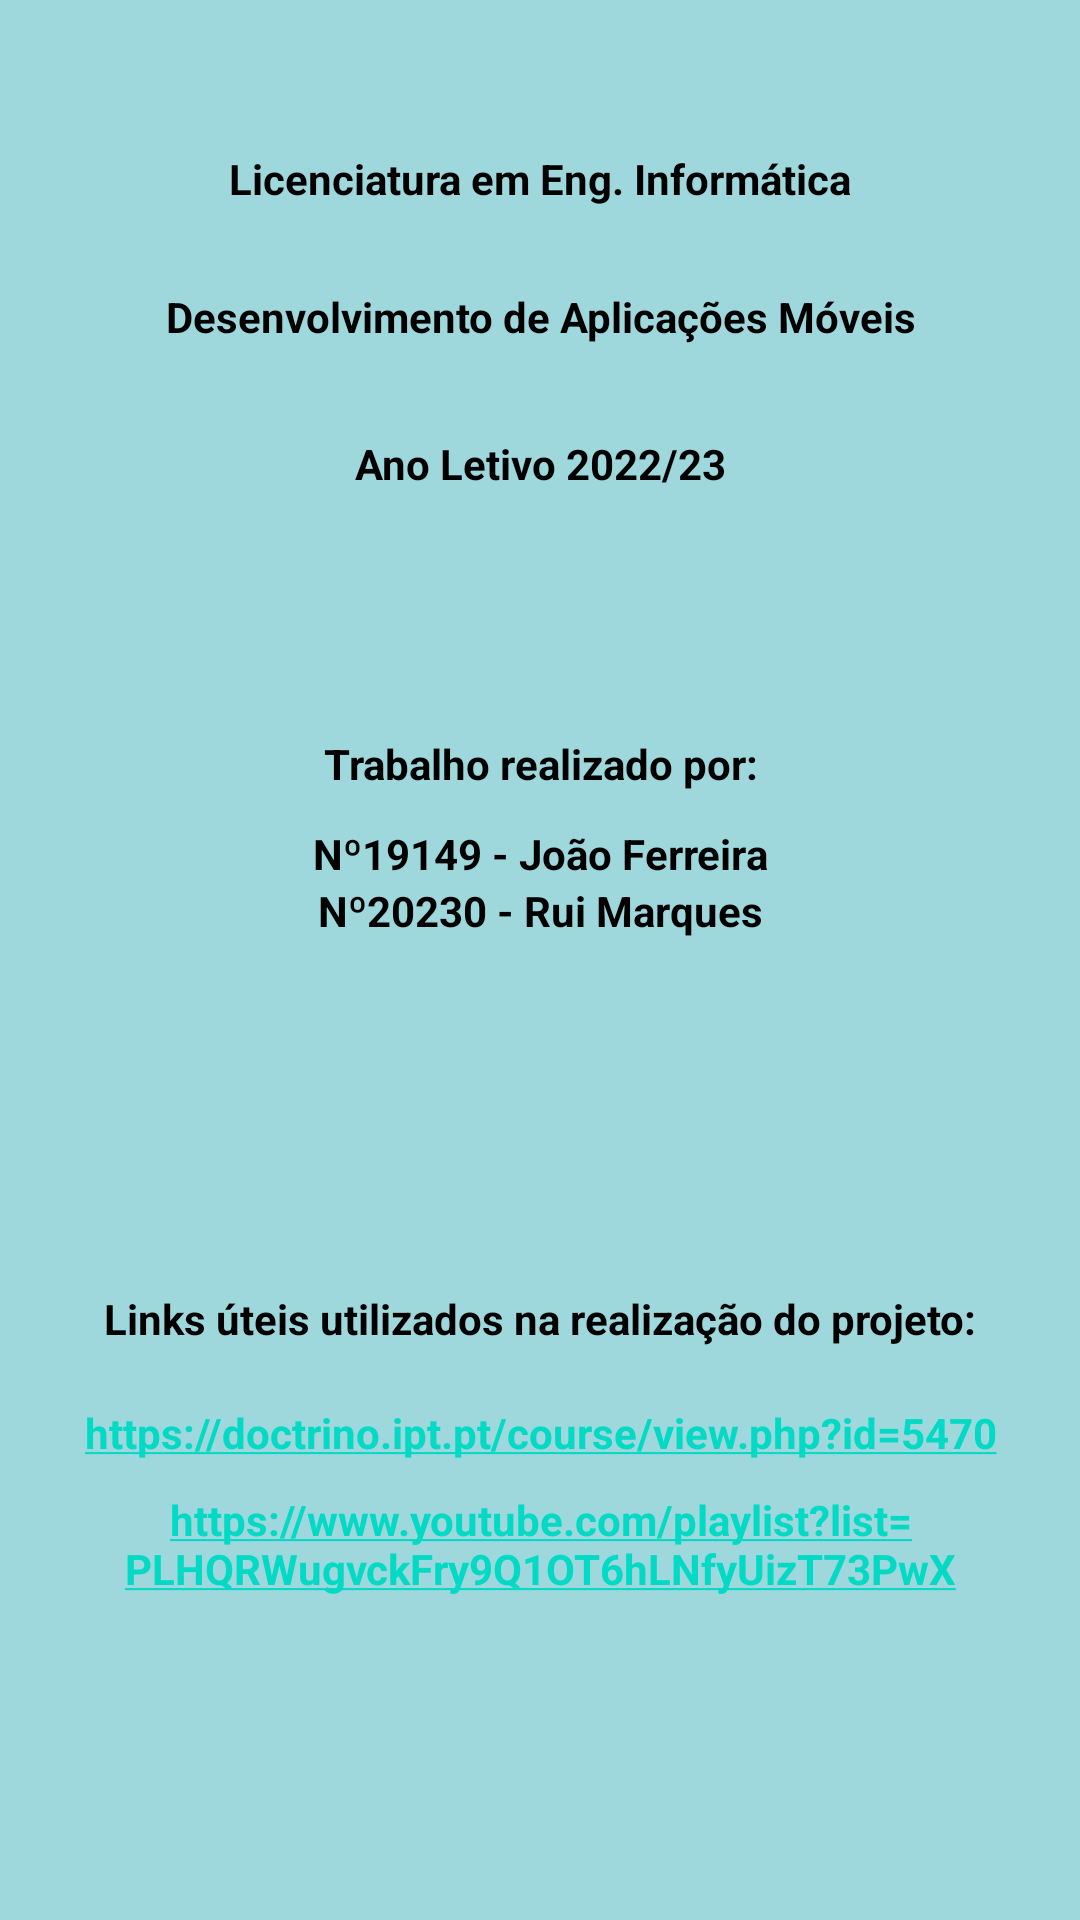

Produce the Android XML layout that renders to this screen, including the resource entries it uses.
<!-- AndroidManifest.xml: application theme Theme.GestAssiste -->
<!-- res/layout/sobre_nos.xml -->
<?xml version="1.0" encoding="utf-8"?>
<androidx.constraintlayout.widget.ConstraintLayout xmlns:android="http://schemas.android.com/apk/res/android"
    xmlns:app="http://schemas.android.com/apk/res-auto"
    xmlns:tools="http://schemas.android.com/tools"
    android:layout_width="match_parent"
    android:layout_height="match_parent"
    android:background="#F8F2F4"
    android:backgroundTint="#9ED8DD"
    android:gravity="center">

    <LinearLayout
        android:layout_width="match_parent"
        android:layout_height="match_parent"
        android:orientation="vertical">

        <TextView
            android:id="@+id/textView10"
            android:layout_width="match_parent"
            android:layout_height="46dp"
            android:layout_marginTop="50dp"
            android:text="Licenciatura em Eng. Informática"
            android:textAlignment="center"
            android:textColor="@color/black"
            android:textStyle="bold"
            app:layout_constraintEnd_toEndOf="parent"
            app:layout_constraintHorizontal_bias="0.501"
            app:layout_constraintStart_toStartOf="parent"
            app:layout_constraintTop_toTopOf="parent" />

        <TextView
            android:id="@+id/textView11"
            android:layout_width="match_parent"
            android:layout_height="49dp"
            android:text="Desenvolvimento de Aplicações Móveis"
            android:textAlignment="center"
            android:textColor="@color/black"
            android:textStyle="bold"
            app:layout_constraintEnd_toEndOf="parent"
            app:layout_constraintHorizontal_bias="0.501"
            app:layout_constraintStart_toStartOf="parent"
            app:layout_constraintTop_toTopOf="parent" />

        <TextView
            android:id="@+id/textView12"
            android:layout_width="match_parent"
            android:layout_height="100dp"
            android:text="Ano Letivo 2022/23"
            android:textAlignment="center"
            android:textColor="@color/black"
            android:textStyle="bold"
            app:layout_constraintEnd_toEndOf="parent"
            app:layout_constraintHorizontal_bias="0.501"
            app:layout_constraintStart_toStartOf="parent"
            app:layout_constraintTop_toTopOf="parent" />

        <TextView
            android:id="@+id/textView13"
            android:layout_width="match_parent"
            android:layout_height="30dp"
            android:text="Trabalho realizado por:"
            android:textAlignment="center"
            android:textColor="@color/black"
            android:textStyle="bold"
            app:layout_constraintEnd_toEndOf="parent"
            app:layout_constraintHorizontal_bias="0.501"
            app:layout_constraintStart_toStartOf="parent"
            app:layout_constraintTop_toTopOf="parent" />

        <TextView
            android:id="@+id/textView14"
            android:layout_width="match_parent"
            android:layout_height="wrap_content"
            android:text="Nº19149 - João Ferreira"
            android:textAlignment="center"
            android:textColor="@color/black"
            android:textStyle="bold"
            app:layout_constraintEnd_toEndOf="parent"
            app:layout_constraintHorizontal_bias="0.501"
            app:layout_constraintStart_toStartOf="parent"
            app:layout_constraintTop_toTopOf="parent" />

        <TextView
            android:id="@+id/textView15"
            android:layout_width="match_parent"
            android:layout_height="136dp"
            android:text="Nº20230 - Rui Marques"
            android:textAlignment="center"
            android:textColor="@color/black"
            android:textStyle="bold"
            app:layout_constraintEnd_toEndOf="parent"
            app:layout_constraintHorizontal_bias="0.501"
            app:layout_constraintStart_toStartOf="parent"
            app:layout_constraintTop_toTopOf="parent" />

        <TextView
            android:id="@+id/textView16"
            android:layout_width="match_parent"
            android:layout_height="38dp"
            android:text="Links úteis utilizados na realização do projeto:"
            android:textAlignment="center"
            android:textColor="@color/black"
            android:textStyle="bold"
            app:layout_constraintEnd_toEndOf="parent"
            app:layout_constraintHorizontal_bias="0.501"
            app:layout_constraintStart_toStartOf="parent"
            app:layout_constraintTop_toTopOf="parent" />

        <TextView
            android:id="@+id/textView9"
            android:layout_width="match_parent"
            android:layout_height="29dp"
            android:text="@string/hyperlink"
            android:textAlignment="center"
            android:textColor="@color/black"
            android:textStyle="bold"
            app:layout_constraintEnd_toEndOf="parent"
            app:layout_constraintHorizontal_bias="0.501"
            app:layout_constraintStart_toStartOf="parent"
            app:layout_constraintTop_toTopOf="parent" />

        <TextView
            android:id="@+id/textView17"
            android:layout_width="match_parent"
            android:layout_height="wrap_content"
            android:text="@string/hyperlink1"
            android:textAlignment="center"
            android:textColor="@color/black"
            android:textStyle="bold"
            app:layout_constraintEnd_toEndOf="parent"
            app:layout_constraintHorizontal_bias="0.501"
            app:layout_constraintStart_toStartOf="parent"
            app:layout_constraintTop_toTopOf="parent" />


    </LinearLayout>
</androidx.constraintlayout.widget.ConstraintLayout>
<!-- resources referenced by this layout -->
<resources>
  <color name="black">#FF000000</color>
  <string name="hyperlink"><a href="https://doctrino.ipt.pt/course/view.php?id=5470">https://doctrino.ipt.pt/course/view.php?id=5470</a></string>
  <string name="hyperlink1"><a href="https://www.youtube.com/playlist?list=PLHQRWugvckFry9Q1OT6hLNfyUizT73PwX">https://www.youtube.com/playlist?list=PLHQRWugvckFry9Q1OT6hLNfyUizT73PwX</a></string>
  <style name="Theme.GestAssiste" parent="Theme.MaterialComponents.DayNight.DarkActionBar">
          
          <item name="colorPrimary">@color/purple_500</item>
          <item name="colorPrimaryVariant">@color/purple_700</item>
          <item name="colorOnPrimary">@color/white</item>
          
          <item name="colorSecondary">@color/teal_200</item>
          <item name="colorSecondaryVariant">@color/teal_700</item>
          <item name="colorOnSecondary">@color/black</item>
          
          <item name="android:statusBarColor">?attr/colorPrimaryVariant</item>
          
      </style>
  <color name="purple_500">#00BCD4</color>
  <color name="purple_700">#00BCD4</color>
  <color name="white">#FFFFFFFF</color>
  <color name="teal_200">#FF03DAC5</color>
  <color name="teal_700">#FF018786</color>
</resources>
